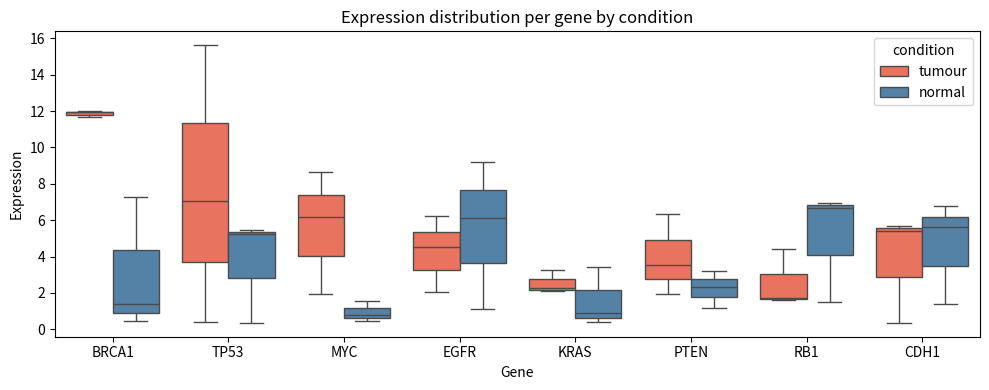

The matplotlib source for this figure:
import pandas as pd
import numpy as np
print(f"Pandas {pd.__version__}")

rng = np.random.default_rng(42)

# Cell 6.1 — Building a synthetic expression DataFrame
genes = ["BRCA1", "TP53", "MYC", "EGFR", "KRAS", "PTEN", "RB1", "CDH1"]
samples = ["tumour_1", "tumour_2", "tumour_3", "normal_1", "normal_2", "normal_3"]

expr_data = rng.exponential(scale=5.0, size=(len(genes), len(samples)))

df = pd.DataFrame(expr_data, index=genes, columns=samples)
df.index.name = "gene_id"

print(df.round(2))
print(f"\nShape: {df.shape}  dtypes: {df.dtypes.unique()}")

# Cell 6.2 — Indexing: loc vs iloc
print("Single gene (label):", df.loc["BRCA1"].round(2).to_dict())
print("First gene (int):  ", df.iloc[0].round(2).to_dict())
print()
print("Gene subset:")
print(df.loc[["TP53", "MYC"], ["tumour_1", "normal_1"]].round(2))
print()
print("Boolean filter — high expression in tumour_1:")
print(df[df["tumour_1"] > 5][["tumour_1", "normal_1"]].round(2))

# Cell 6.3 — Adding metadata and GroupBy
# Condition metadata
meta = pd.DataFrame({
    "sample": samples,
    "condition": ["tumour"]*3 + ["normal"]*3,
    "batch": ["B1", "B1", "B2", "B1", "B2", "B2"],
}).set_index("sample")

print("Metadata:")
print(meta)

# Transpose df so samples are rows for groupby
df_T = df.T  # (samples, genes)
df_T = df_T.join(meta)

# Mean expression per condition
mean_by_cond = df_T.groupby("condition")[genes].mean()
print("\nMean expression per condition:")
print(mean_by_cond.round(2))

# Cell 6.4 — Missing values
# Introduce artificial missing values
df_missing = df.copy()
df_missing.iloc[2, 1] = np.nan
df_missing.iloc[5, 3] = np.nan

print("Missing value summary:")
print(df_missing.isna().sum())
print(f"\nAny missing: {df_missing.isna().any().any()}")

# Strategy 1: drop genes with any missing
df_dropped = df_missing.dropna()
print(f"\nAfter dropna: {df_dropped.shape[0]} genes remain")

# Strategy 2: fill with gene mean
df_filled = df_missing.T.fillna(df_missing.mean(axis=1)).T
print(f"After fillna(gene_mean): all NaN gone = {not df_filled.isna().any().any()}")

# Cell 6.5 — Melt (wide → long) for plotting
df_long = df.reset_index().melt(id_vars="gene_id", var_name="sample", value_name="expression")
df_long = df_long.merge(meta.reset_index(), on="sample")
print(f"Long format shape: {df_long.shape}")
print(df_long.head())

# Cell 7.1 — Boxplot using long-format data
import matplotlib.pyplot as plt
import seaborn as sns

fig, ax = plt.subplots(figsize=(10, 4))
sns.boxplot(data=df_long, x="gene_id", y="expression", hue="condition",
            palette={"tumour": "tomato", "normal": "steelblue"}, ax=ax)
ax.set_title("Expression distribution per gene by condition")
ax.set_xlabel("Gene")
ax.set_ylabel("Expression")
plt.tight_layout()
plt.show()
